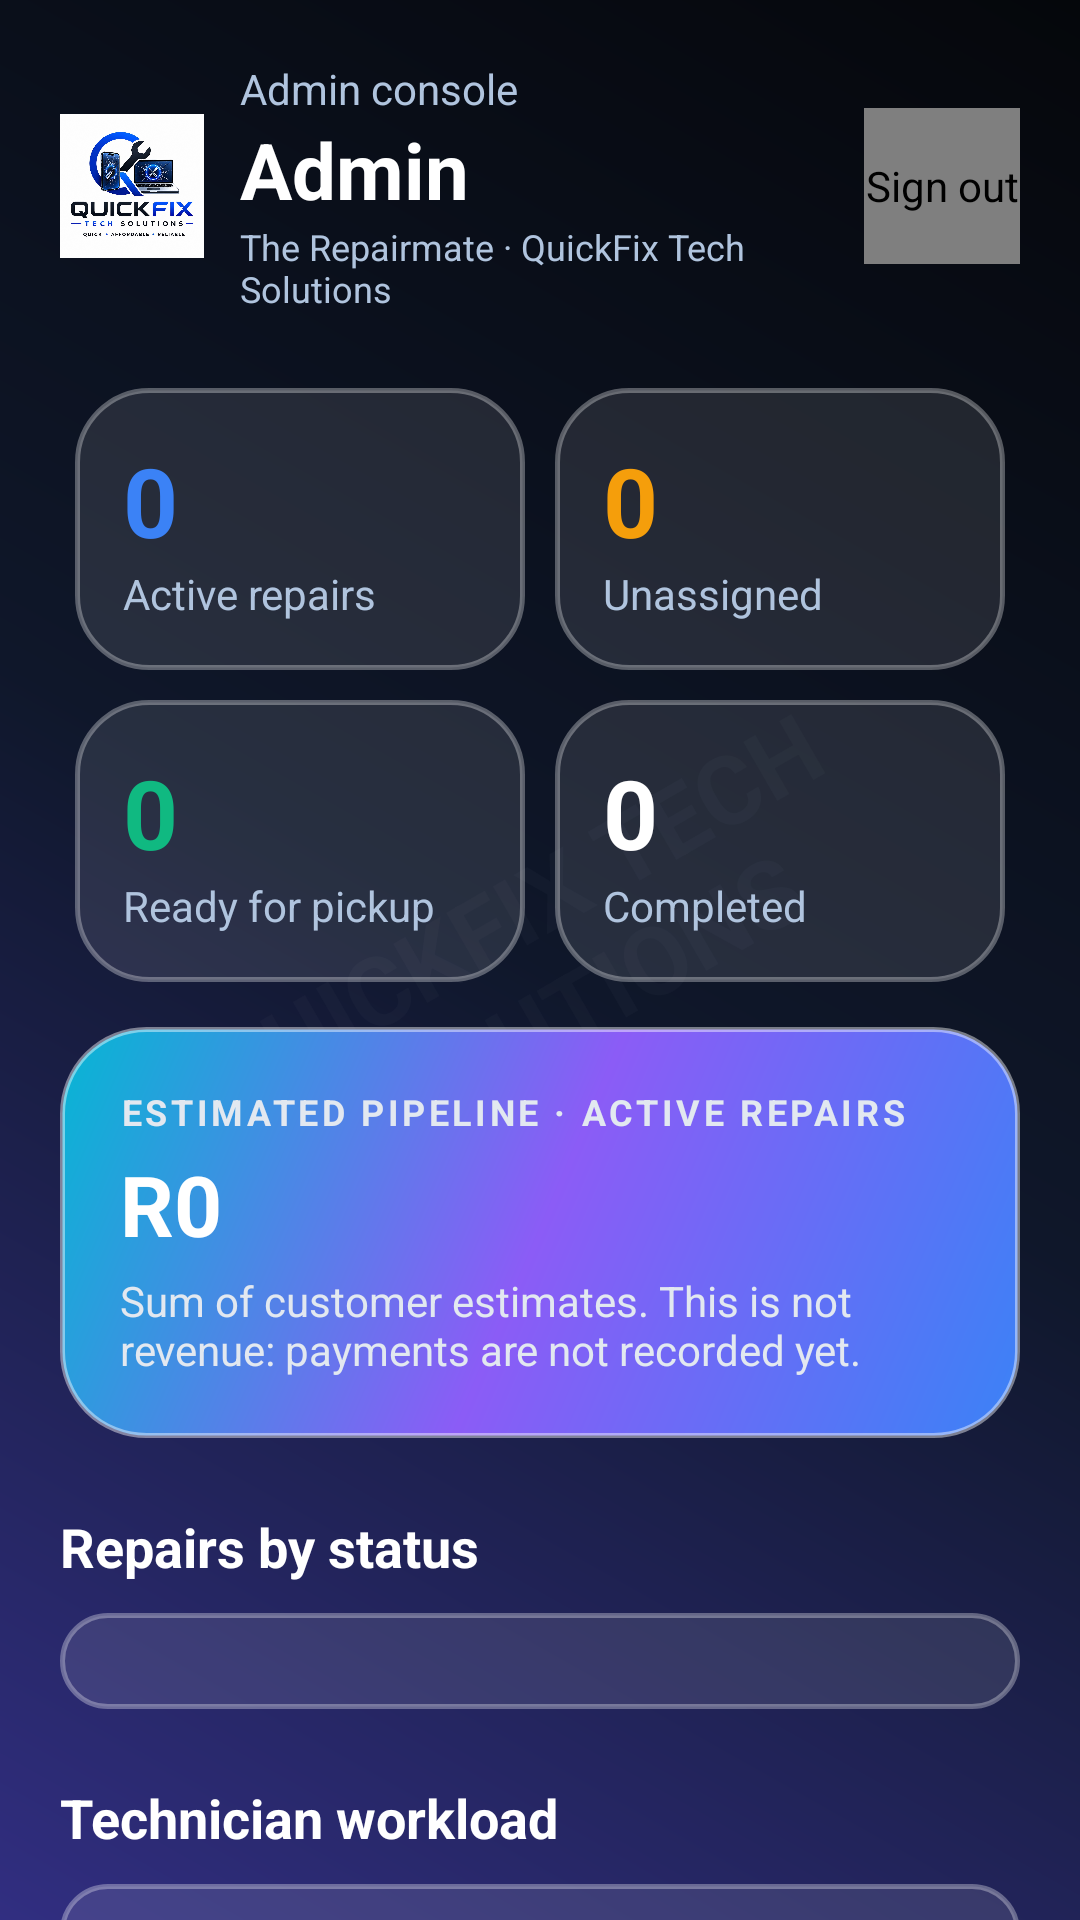

Produce the Android XML layout that renders to this screen, including the resource entries it uses.
<!-- AndroidManifest.xml: application theme Theme.RepairMate -->
<!-- res/layout/activity_admin.xml -->
<?xml version="1.0" encoding="utf-8"?>
<FrameLayout xmlns:android="http://schemas.android.com/apk/res/android"
    xmlns:app="http://schemas.android.com/apk/res-auto"
    android:layout_width="match_parent"
    android:layout_height="match_parent"
    android:fitsSystemWindows="true">

    
    <TextView
        android:layout_width="wrap_content"
        android:layout_height="wrap_content"
        android:layout_gravity="center"
        android:text="QUICKFIX TECH SOLUTIONS"
        android:textColor="#06FFFFFF"
        android:textSize="32sp"
        android:textStyle="bold"
        android:rotation="-30"
        android:gravity="center"
        android:importantForAccessibility="no" />

    <ScrollView
        android:id="@+id/scrollView"
        android:layout_width="match_parent"
        android:layout_height="match_parent"
        android:scrollbars="none">

        <LinearLayout
            android:layout_width="match_parent"
            android:layout_height="wrap_content"
            android:orientation="vertical"
            android:padding="20dp">

            
            <LinearLayout
                android:layout_width="match_parent"
                android:layout_height="wrap_content"
                android:orientation="horizontal"
                android:gravity="center_vertical">

                <ImageView
                    android:layout_width="48dp"
                    android:layout_height="48dp"
                    android:src="@drawable/logo"
                    android:layout_marginEnd="12dp"
                    android:contentDescription="QuickFix logo" />

                <LinearLayout
                    android:layout_width="0dp"
                    android:layout_weight="1"
                    android:layout_height="wrap_content"
                    android:orientation="vertical">

                    <TextView
                        android:id="@+id/tvAdminGreeting"
                        style="@style/Body"
                        android:text="Admin console" />

                    <TextView
                        android:id="@+id/tvAdminName"
                        style="@style/Heading"
                        android:text="Admin" />

                    <TextView
                        style="@style/Body"
                        android:text="The Repairmate · QuickFix Tech Solutions"
                        android:textSize="12sp" />
                </LinearLayout>

                <com.example.therepairmate.ui.GlassIconView
                    android:id="@+id/iconLogout"
                    android:layout_width="52dp"
                    android:layout_height="52dp"
                    android:contentDescription="Sign out"
                    app:glassIcon="@drawable/ic_logout"
                    app:glassTint="#7B3FE4" />
            </LinearLayout>

            
            <GridLayout
                android:layout_width="match_parent"
                android:layout_height="wrap_content"
                android:columnCount="2"
                android:layout_marginTop="20dp">

                <LinearLayout
                    android:id="@+id/cardActive"
                    android:layout_width="0dp"
                    android:layout_columnWeight="1"
                    android:layout_height="wrap_content"
                    android:orientation="vertical"
                    android:padding="16dp"
                    android:layout_margin="5dp"
                    android:background="@drawable/bg_glass_card"
                    android:clickable="true"
                    android:focusable="true">

                    <TextView
                        android:id="@+id/kActive"
                        android:layout_width="wrap_content"
                        android:layout_height="wrap_content"
                        android:text="0"
                        android:textSize="32sp"
                        android:textStyle="bold"
                        android:textColor="@color/qf_blue" />

                    <TextView
                        style="@style/Body"
                        android:text="Active repairs" />
                </LinearLayout>

                <LinearLayout
                    android:id="@+id/cardUnassigned"
                    android:layout_width="0dp"
                    android:layout_columnWeight="1"
                    android:layout_height="wrap_content"
                    android:orientation="vertical"
                    android:padding="16dp"
                    android:layout_margin="5dp"
                    android:background="@drawable/bg_glass_card"
                    android:clickable="true"
                    android:focusable="true">

                    <TextView
                        android:id="@+id/kUnassigned"
                        android:layout_width="wrap_content"
                        android:layout_height="wrap_content"
                        android:text="0"
                        android:textSize="32sp"
                        android:textStyle="bold"
                        android:textColor="@color/qf_warning" />

                    <TextView
                        style="@style/Body"
                        android:text="Unassigned" />
                </LinearLayout>

                <LinearLayout
                    android:id="@+id/cardReady"
                    android:layout_width="0dp"
                    android:layout_columnWeight="1"
                    android:layout_height="wrap_content"
                    android:orientation="vertical"
                    android:padding="16dp"
                    android:layout_margin="5dp"
                    android:background="@drawable/bg_glass_card"
                    android:clickable="true"
                    android:focusable="true">

                    <TextView
                        android:id="@+id/kReady"
                        android:layout_width="wrap_content"
                        android:layout_height="wrap_content"
                        android:text="0"
                        android:textSize="32sp"
                        android:textStyle="bold"
                        android:textColor="@color/qf_success" />

                    <TextView
                        style="@style/Body"
                        android:text="Ready for pickup" />
                </LinearLayout>

                <LinearLayout
                    android:id="@+id/cardCompleted"
                    android:layout_width="0dp"
                    android:layout_columnWeight="1"
                    android:layout_height="wrap_content"
                    android:orientation="vertical"
                    android:padding="16dp"
                    android:layout_margin="5dp"
                    android:background="@drawable/bg_glass_card"
                    android:clickable="true"
                    android:focusable="true">

                    <TextView
                        android:id="@+id/kCompleted"
                        android:layout_width="wrap_content"
                        android:layout_height="wrap_content"
                        android:text="0"
                        android:textSize="32sp"
                        android:textStyle="bold"
                        android:textColor="@color/qf_white" />

                    <TextView
                        style="@style/Body"
                        android:text="Completed" />
                </LinearLayout>

            </GridLayout>

            
            <LinearLayout
                android:layout_width="match_parent"
                android:layout_height="wrap_content"
                android:orientation="vertical"
                android:padding="20dp"
                android:layout_marginTop="10dp"
                android:background="@drawable/bg_hero">

                <TextView
                    style="@style/Body"
                    android:text="ESTIMATED PIPELINE · ACTIVE REPAIRS"
                    android:textColor="@color/qf_text2"
                    android:textSize="12sp"
                    android:textStyle="bold"
                    android:letterSpacing="0.1" />

                <TextView
                    android:id="@+id/tvPipeline"
                    style="@style/Heading"
                    android:textSize="28sp"
                    android:text="R0"
                    android:layout_marginTop="4dp" />

                <TextView
                    style="@style/Body"
                    android:textColor="@color/qf_text2"
                    android:layout_marginTop="4dp"
                    android:text="Sum of customer estimates. This is not revenue: payments are not recorded yet." />
            </LinearLayout>

            <TextView
                style="@style/SectionTitle"
                android:text="Repairs by status"
                android:layout_marginTop="24dp" />

            <LinearLayout
                android:id="@+id/statusList"
                android:layout_width="match_parent"
                android:layout_height="wrap_content"
                android:orientation="vertical"
                android:padding="16dp"
                android:layout_marginTop="10dp"
                android:background="@drawable/bg_glass_card" />

            <TextView
                style="@style/SectionTitle"
                android:text="Technician workload"
                android:layout_marginTop="24dp" />

            <LinearLayout
                android:id="@+id/techList"
                android:layout_width="match_parent"
                android:layout_height="wrap_content"
                android:orientation="vertical"
                android:padding="16dp"
                android:layout_marginTop="10dp"
                android:background="@drawable/bg_glass_card" />

            <TextView
                style="@style/SectionTitle"
                android:text="Needs a technician"
                android:layout_marginTop="24dp" />

            <TextView
                android:id="@+id/tvAllAssigned"
                style="@style/Body"
                android:text="All active repairs are assigned."
                android:layout_marginTop="8dp" />

            <LinearLayout
                android:id="@+id/unassignedList"
                android:layout_width="match_parent"
                android:layout_height="wrap_content"
                android:orientation="vertical"
                android:layout_marginTop="10dp" />

            <Button
                android:id="@+id/btnManage"
                android:layout_width="match_parent"
                android:layout_height="56dp"
                android:layout_marginTop="16dp"
                android:text="Manage all repairs"
                android:background="@drawable/bg_button"
                app:backgroundTint="@null"
                android:textColor="@color/qf_white"
                android:textAllCaps="false"
                android:textSize="16sp" />

            <Button
                android:id="@+id/btnPhoneSpecs"
                android:layout_width="match_parent"
                android:layout_height="56dp"
                android:layout_marginTop="12dp"
                android:text="Phone Specifications Explorer"
                android:background="@drawable/bg_glass_card"
                app:backgroundTint="@null"
                android:textColor="@color/qf_white"
                android:textAllCaps="false"
                android:textSize="16sp" />

        </LinearLayout>
    </ScrollView>

</FrameLayout>
<!-- resources referenced by this layout -->
<resources>
  <color name="qf_blue">#3B82F6</color>
  <color name="qf_success">#10B981</color>
  <color name="qf_text2">#E2E8F0</color>
  <color name="qf_warning">#F59E0B</color>
  <color name="qf_white">#FFFFFF</color>
  <!-- drawable bg_button (drawable) -->
  <shape xmlns:android="http://schemas.android.com/apk/res/android">
      <gradient android:angle="45"
          android:startColor="#3B82F6"
          android:endColor="#8B5CF6" />
      <stroke android:width="1dp" android:color="#60FFFFFF" />
      <corners android:radius="18dp" />
  </shape>
  <!-- drawable bg_glass_card (drawable) -->
  <shape xmlns:android="http://schemas.android.com/apk/res/android">
      <solid android:color="#1AFFFFFF" />
      <stroke android:width="1.5dp" android:color="#50FFFFFF" />
      <corners android:radius="24dp" />
  </shape>
  <!-- drawable bg_hero (drawable) -->
  <shape xmlns:android="http://schemas.android.com/apk/res/android">
      <gradient android:angle="135"
          android:startColor="#3B82F6"
          android:centerColor="#8B5CF6"
          android:endColor="#06B6D4" />
      <corners android:radius="28dp" />
      <stroke android:width="1.5dp" android:color="#70FFFFFF" />
  </shape>
  <!-- drawable ic_logout (drawable) -->
  <vector xmlns:android="http://schemas.android.com/apk/res/android"
      android:width="24dp" android:height="24dp"
      android:viewportWidth="24" android:viewportHeight="24"
      android:tint="#FFFFFF">
      <path android:fillColor="#FFFFFF"
          android:pathData="M17,7l-1.41,1.41L18.17,11H8v2h10.17l-2.58,2.58L17,17l5,-5 -5,-5zM4,5h8V3H4C2.9,3 2,3.9 2,5v14c0,1.1 0.9,2 2,2h8v-2H4V5z" />
  </vector>
  <style name="Body">
          <item name="android:layout_width">wrap_content</item>
          <item name="android:layout_height">wrap_content</item>
          <item name="android:textColor">@color/qf_muted</item>
          <item name="android:textSize">14sp</item>
          <item name="android:windowAnimationStyle">@style/WindowAnim</item>
      </style>
  <style name="Heading">
          <item name="android:layout_width">wrap_content</item>
          <item name="android:layout_height">wrap_content</item>
          <item name="android:textColor">@color/qf_white</item>
          <item name="android:textSize">26sp</item>
          <item name="android:textStyle">bold</item>
      </style>
  <style name="SectionTitle">
          <item name="android:layout_width">wrap_content</item>
          <item name="android:layout_height">wrap_content</item>
          <item name="android:textColor">@color/qf_white</item>
          <item name="android:textSize">18sp</item>
          <item name="android:textStyle">bold</item>
      </style>
  <style name="Theme.RepairMate" parent="Theme.Material3.Dark.NoActionBar">
          <item name="colorPrimary">@color/qf_blue</item>
          <item name="colorSecondary">@color/qf_purple</item>
          <item name="colorTertiary">@color/qf_cyan</item>
          <item name="android:windowBackground">@drawable/bg_app</item>
          <item name="android:statusBarColor">@android:color/transparent</item>
          <item name="android:navigationBarColor">@android:color/transparent</item>
          <item name="android:textColorPrimary">@color/qf_white</item>
      </style>
  <color name="qf_muted">#B0C4DE</color>
  <style name="WindowAnim" parent="@android:style/Animation.Activity">
          <item name="android:activityOpenEnterAnimation">@anim/slide_in_right</item>
          <item name="android:activityOpenExitAnimation">@anim/slide_out_left</item>
          <item name="android:activityCloseEnterAnimation">@anim/slide_in_left</item>
          <item name="android:activityCloseExitAnimation">@anim/slide_out_right</item>
      </style>
  <color name="qf_purple">#8B5CF6</color>
  <color name="qf_cyan">#06B6D4</color>
  <!-- drawable bg_app (drawable) -->
  <shape xmlns:android="http://schemas.android.com/apk/res/android">
      <gradient android:angle="225" android:type="linear"
          android:startColor="#05070B"
          android:centerColor="#0F172A"
          android:endColor="#312E81" />
  </shape>
</resources>
